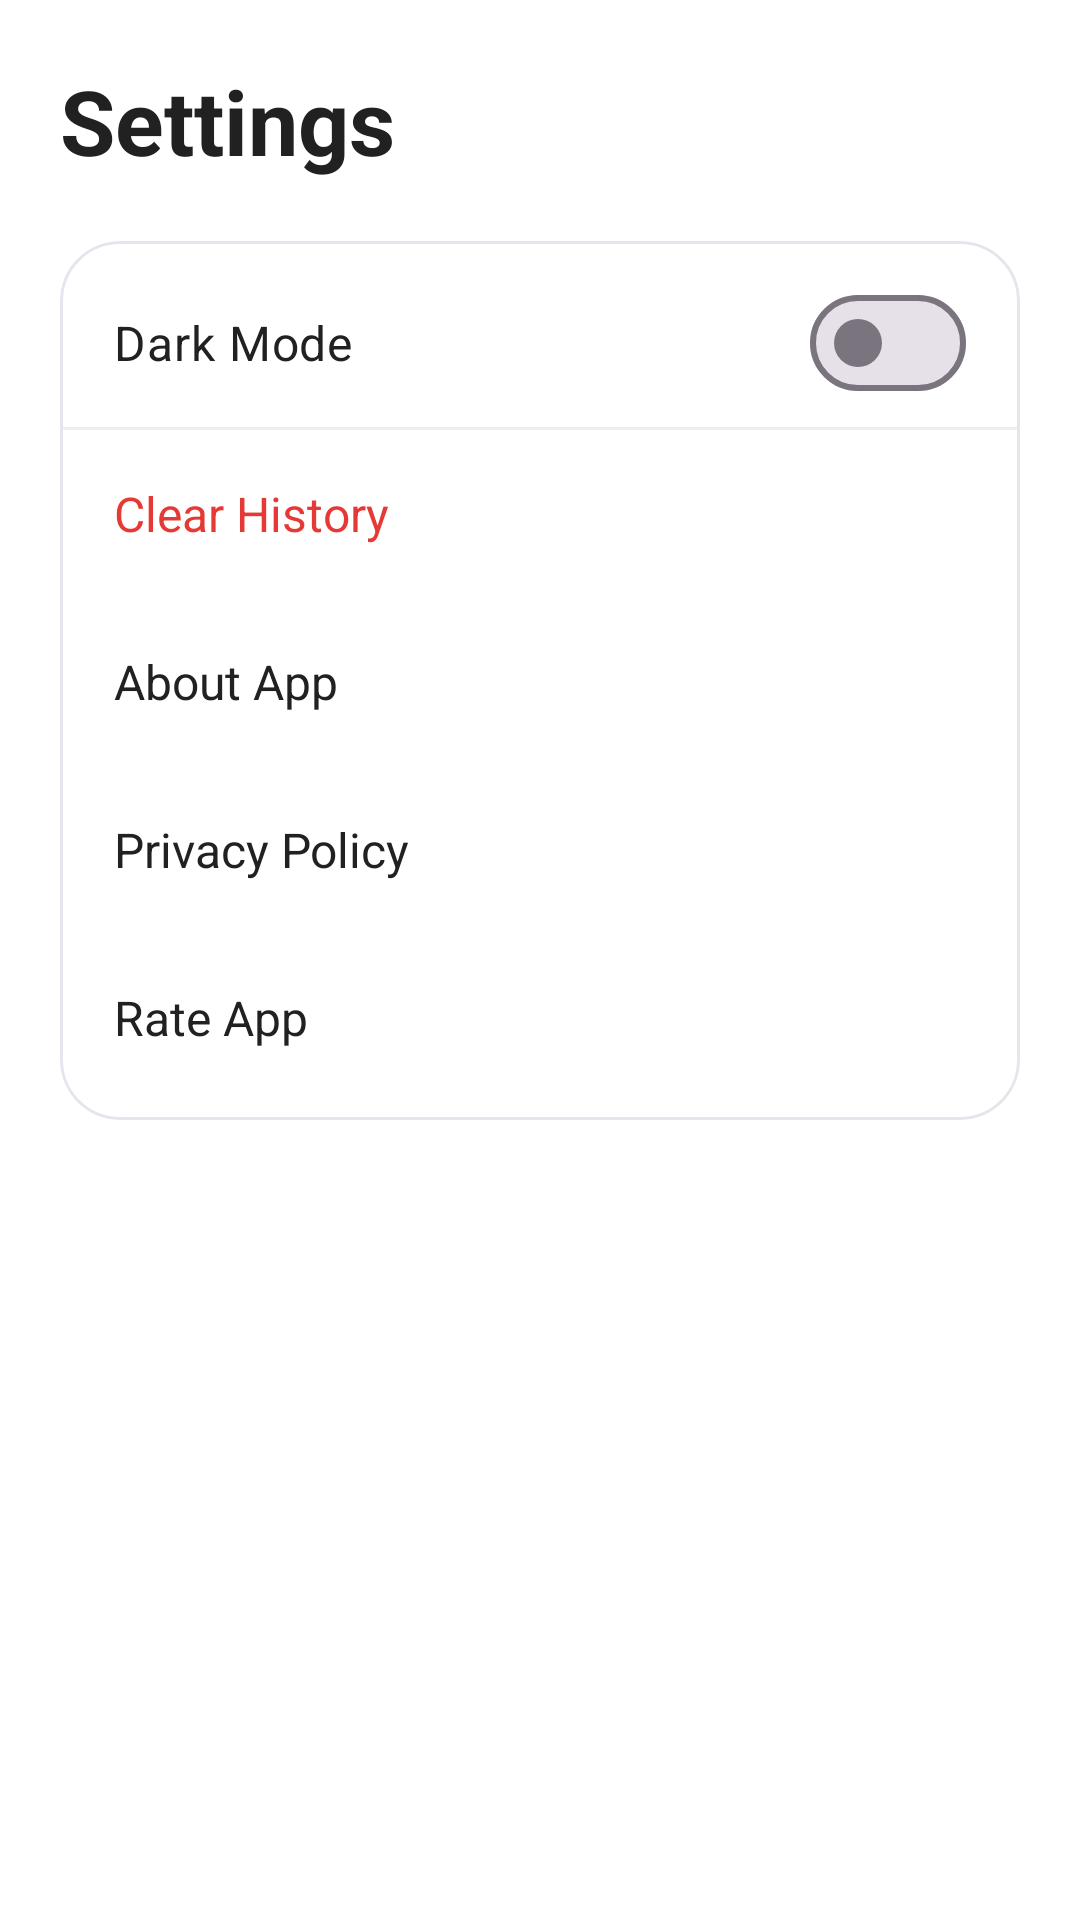

Android layout source for this screen:
<!-- AndroidManifest.xml: application theme Theme.SmartFAQAI -->
<!-- res/layout/fragment_settings.xml -->
<?xml version="1.0" encoding="utf-8"?>
<LinearLayout xmlns:android="http://schemas.android.com/apk/res/android"
    xmlns:app="http://schemas.android.com/apk/res-auto"
    android:layout_width="match_parent"
    android:layout_height="match_parent"
    android:background="@color/background"
    android:orientation="vertical"
    android:padding="20dp">

    <TextView
        android:layout_width="wrap_content"
        android:layout_height="wrap_content"
        android:text="@string/nav_settings"
        android:textColor="@color/text_primary"
        android:textSize="30sp"
        android:textStyle="bold" />

    <com.google.android.material.card.MaterialCardView
        android:layout_width="match_parent"
        android:layout_height="wrap_content"
        android:layout_marginTop="20dp"
        app:cardBackgroundColor="@color/surface"
        app:cardCornerRadius="20dp"
        app:strokeColor="@color/outline_soft"
        app:strokeWidth="1dp">

        <LinearLayout
            android:layout_width="match_parent"
            android:layout_height="wrap_content"
            android:orientation="vertical"
            android:paddingVertical="6dp">

            <com.google.android.material.materialswitch.MaterialSwitch
                android:id="@+id/darkModeSwitch"
                android:layout_width="match_parent"
                android:layout_height="56dp"
                android:paddingHorizontal="18dp"
                android:text="@string/dark_mode"
                android:textColor="@color/text_primary"
                android:textSize="16sp" />

            <View
                android:layout_width="match_parent"
                android:layout_height="1dp"
                android:background="@color/divider" />

            <TextView
                android:id="@+id/clearHistory"
                android:layout_width="match_parent"
                android:layout_height="56dp"
                android:gravity="center_vertical"
                android:paddingHorizontal="18dp"
                android:text="@string/clear_history"
                android:textColor="@color/danger"
                android:textSize="16sp" />

            <TextView
                android:id="@+id/aboutApp"
                android:layout_width="match_parent"
                android:layout_height="56dp"
                android:gravity="center_vertical"
                android:paddingHorizontal="18dp"
                android:text="@string/about"
                android:textColor="@color/text_primary"
                android:textSize="16sp" />

            <TextView
                android:id="@+id/privacyPolicy"
                android:layout_width="match_parent"
                android:layout_height="56dp"
                android:gravity="center_vertical"
                android:paddingHorizontal="18dp"
                android:text="@string/privacy_policy"
                android:textColor="@color/text_primary"
                android:textSize="16sp" />

            <TextView
                android:id="@+id/rateApp"
                android:layout_width="match_parent"
                android:layout_height="56dp"
                android:gravity="center_vertical"
                android:paddingHorizontal="18dp"
                android:text="@string/rate_app"
                android:textColor="@color/text_primary"
                android:textSize="16sp" />
        </LinearLayout>
    </com.google.android.material.card.MaterialCardView>
</LinearLayout>
<!-- resources referenced by this layout -->
<resources>
  <color name="background">#FFFFFF</color>
  <color name="danger">#E53935</color>
  <color name="divider">#EEEEEE</color>
  <color name="outline_soft">#E4E5ED</color>
  <color name="surface">#FFFFFF</color>
  <color name="text_primary">#212121</color>
  <string name="about">About App</string>
  <string name="clear_history">Clear History</string>
  <string name="dark_mode">Dark Mode</string>
  <string name="nav_settings">Settings</string>
  <string name="privacy_policy">Privacy Policy</string>
  <string name="rate_app">Rate App</string>
  <style name="Theme.SmartFAQAI" parent="Theme.Material3.Light.NoActionBar">
          <item name="colorPrimary">@color/primary</item>
          <item name="colorPrimaryDark">@color/primary_dark</item>
          <item name="colorSecondary">@color/secondary</item>
          <item name="colorOnPrimary">@color/on_primary</item>
          <item name="android:colorBackground">@color/background</item>
          <item name="colorSurface">@color/surface</item>
          <item name="android:statusBarColor">@color/background</item>
          <item name="android:navigationBarColor">@color/white</item>
          <item name="android:windowLightStatusBar">true</item>
          <item name="android:windowBackground">@color/background</item>
      </style>
  <color name="primary">#5B5FEF</color>
  <color name="primary_dark">#3D36C7</color>
  <color name="secondary">#8B5CF6</color>
  <color name="on_primary">#FFFFFF</color>
  <color name="white">#FFFFFFFF</color>
</resources>
